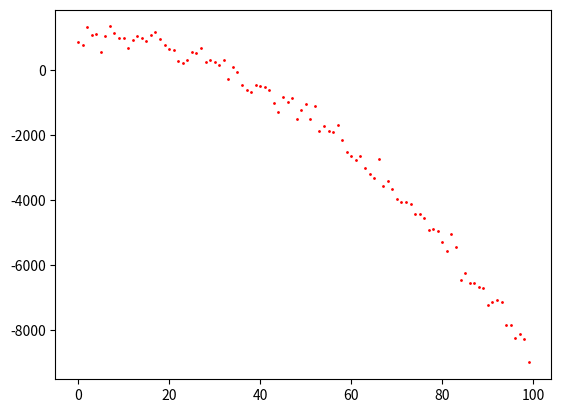

The matplotlib source for this figure:
import numpy as np 
import matplotlib.pyplot as plt 

noise=np.random.normal()
def addNoise(target, scale): 
    result=np.random.normal(target, scale)
    return result

def makeCurve(a, b, c, x): 
    y=-(a*x**2+b*x)+c
    return y

if __name__ == "__main__":
    x=list(range(100))
    y=[]
    for i in x: 
        y.append(addNoise(makeCurve(1, -2, 1000, i), 200))
    plt.plot(x, y, 'ro', markersize=1)
    plt.show()
